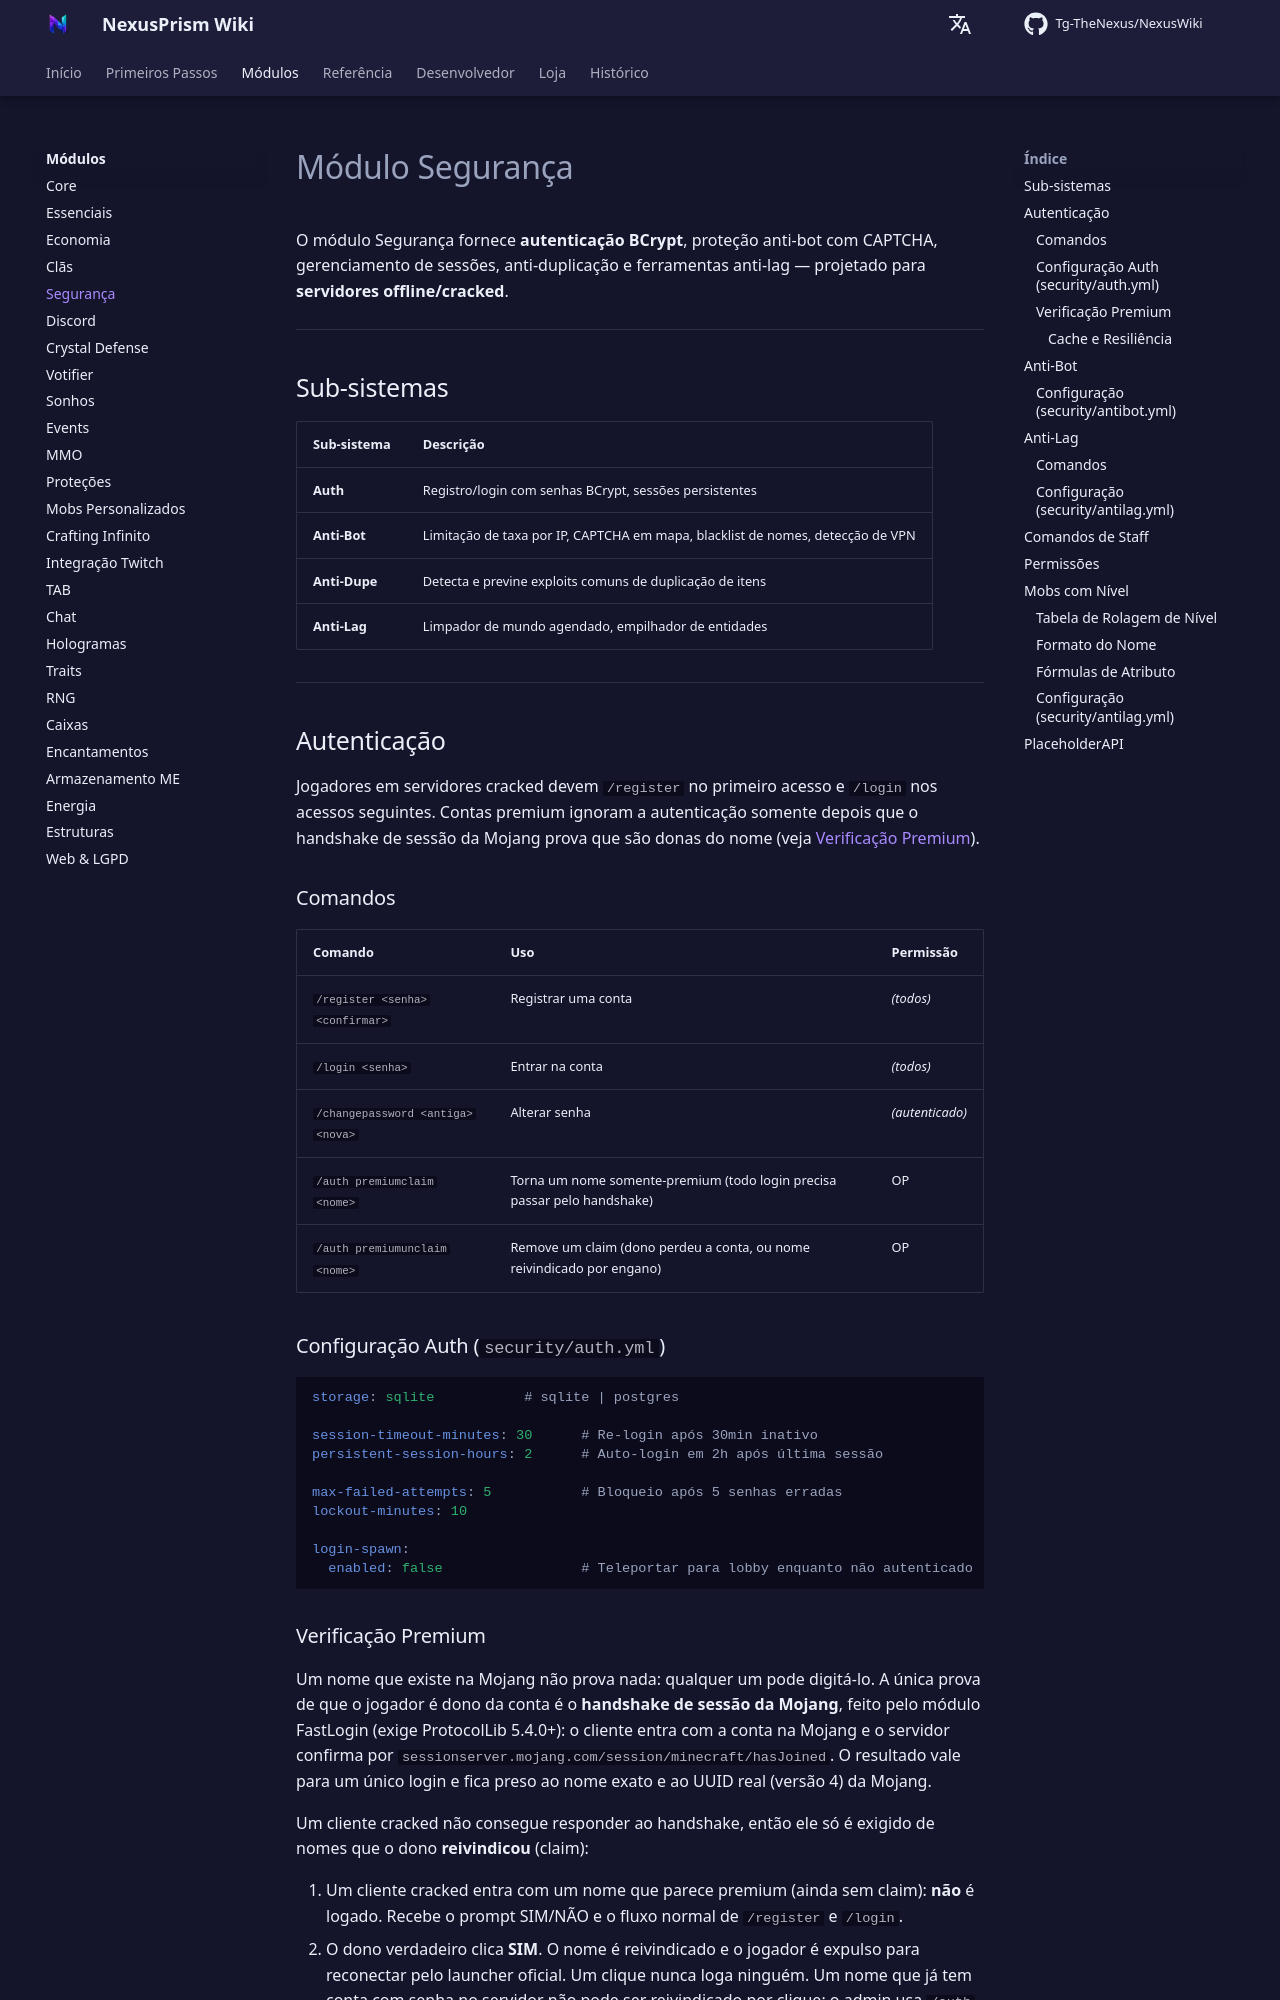

repository: Tg-TheNexus/NexusWiki · page: modules/security/index.html · generator: mkdocs

# Módulo Segurança

O módulo Segurança fornece **autenticação BCrypt**, proteção anti-bot com CAPTCHA, gerenciamento de sessões, anti-duplicação e ferramentas anti-lag — projetado para **servidores offline/cracked**.

---

## Sub-sistemas

| Sub-sistema | Descrição |
| --- | --- |
| **Auth** | Registro/login com senhas BCrypt, sessões persistentes |
| **Anti-Bot** | Limitação de taxa por IP, CAPTCHA em mapa, blacklist de nomes, detecção de VPN |
| **Anti-Dupe** | Detecta e previne exploits comuns de duplicação de itens |
| **Anti-Lag** | Limpador de mundo agendado, empilhador de entidades |

---

## Autenticação

Jogadores em servidores cracked devem `/register` no primeiro acesso e `/login` nos acessos seguintes. Contas premium ignoram a autenticação somente depois que o handshake de sessão da Mojang prova que são donas do nome (veja [Verificação Premium](#verificacao-premium)).

### Comandos

| Comando | Uso | Permissão |
| --- | --- | --- |
| `/register <senha> <confirmar>` | Registrar uma conta | *(todos)* |
| `/login <senha>` | Entrar na conta | *(todos)* |
| `/changepassword <antiga> <nova>` | Alterar senha | *(autenticado)* |
| `/auth premiumclaim <nome>` | Torna um nome somente-premium (todo login precisa passar pelo handshake) | OP |
| `/auth premiumunclaim <nome>` | Remove um claim (dono perdeu a conta, ou nome reivindicado por engano) | OP |

### Configuração Auth (`security/auth.yml`)

```yaml
storage: sqlite           # sqlite | postgres

session-timeout-minutes: 30      # Re-login após 30min inativo
persistent-session-hours: 2      # Auto-login em 2h após última sessão

max-failed-attempts: 5           # Bloqueio após 5 senhas erradas
lockout-minutes: 10

login-spawn:
  enabled: false                 # Teleportar para lobby enquanto não autenticado
```
